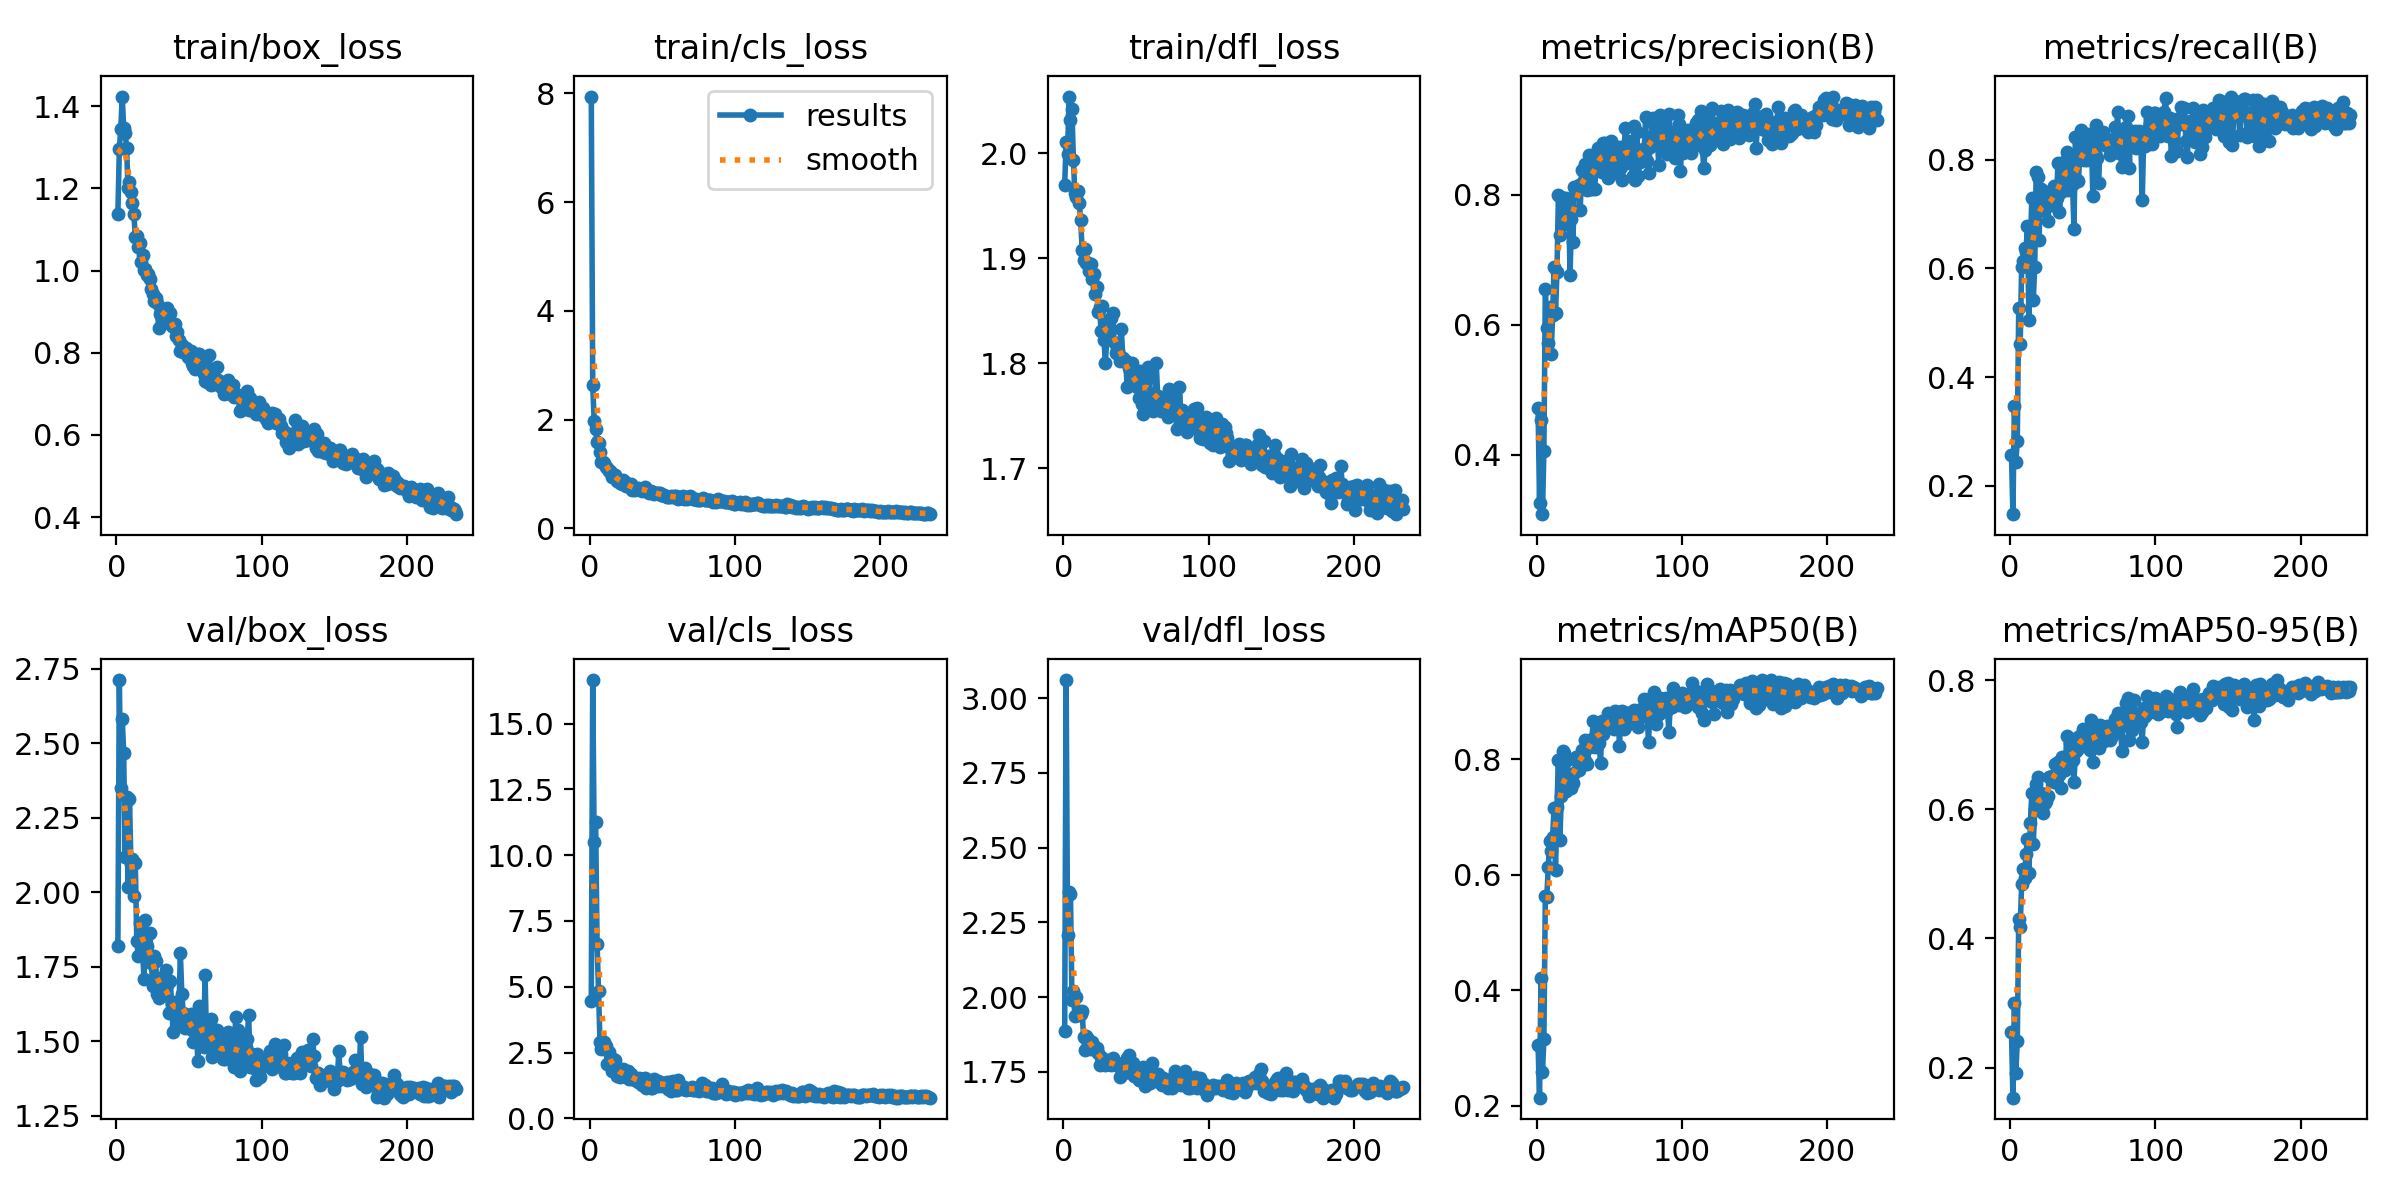

The data file committed next to this chart (first rows):
epoch, train/box_loss, train/cls_loss, train/dfl_loss, metrics/precision(B), metrics/recall(B), metrics/mAP50(B), metrics/mAP50-95(B), val/box_loss, val/cls_loss, val/dfl_loss, lr/pg0, lr/pg1, lr/pg2
1, 1.138, 7.943, 1.97, 0.4725, 0.256, 0.305, 0.2543, 1.818, 4.45, 1.887, 0.0002334, 0.0002334, 0.0002334
2, 1.295, 2.63, 2.011, 0.3267, 0.1479, 0.2141, 0.1533, 2.711, 16.65, 3.06, 0.0004696, 0.0004696, 0.0004696
3, 1.345, 1.979, 1.999, 0.4538, 0.347, 0.4206, 0.3005, 2.349, 10.49, 2.207, 0.0007038, 0.0007038, 0.0007038
4, 1.423, 1.834, 2.054, 0.3088, 0.2439, 0.2583, 0.1919, 2.582, 11.26, 2.351, 0.0007055, 0.0007055, 0.0007055
5, 1.347, 1.597, 2.032, 0.4061, 0.2829, 0.3152, 0.2407, 2.468, 6.612, 2.344, 0.0007027, 0.0007027, 0.0007027
6, 1.334, 1.562, 2.042, 0.6554, 0.5282, 0.5639, 0.4297, 2.118, 4.825, 1.99, 0.0006999, 0.0006999, 0.0006999
7, 1.299, 1.414, 1.994, 0.5957, 0.4608, 0.5608, 0.4182, 2.318, 2.883, 2.022, 0.000697, 0.000697, 0.000697
8, 1.2, 1.215, 1.962, 0.5718, 0.6034, 0.6131, 0.4835, 2.017, 2.627, 1.939, 0.0006942, 0.0006942, 0.0006942
9, 1.214, 1.213, 1.959, 0.6274, 0.6138, 0.6589, 0.508, 2.312, 2.716, 2.001, 0.0006914, 0.0006914, 0.0006914
10, 1.19, 1.195, 1.964, 0.5551, 0.6383, 0.6407, 0.4932, 2.093, 2.903, 1.939, 0.0006886, 0.0006886, 0.0006886
11, 1.165, 1.134, 1.953, 0.6148, 0.6309, 0.6654, 0.5311, 2.109, 2.733, 1.943, 0.0006857, 0.0006857, 0.0006857
12, 1.138, 1.108, 1.937, 0.6889, 0.6783, 0.7159, 0.554, 1.987, 2.077, 1.942, 0.0006829, 0.0006829, 0.0006829
13, 1.082, 1.047, 1.908, 0.618, 0.5061, 0.6093, 0.502, 2.098, 2.514, 1.953, 0.0006801, 0.0006801, 0.0006801
14, 1.085, 1.062, 1.899, 0.6817, 0.6423, 0.7184, 0.5781, 1.837, 2.069, 1.867, 0.0006772, 0.0006772, 0.0006772
15, 1.057, 0.9496, 1.909, 0.8003, 0.7288, 0.7985, 0.6258, 1.784, 1.801, 1.824, 0.0006744, 0.0006744, 0.0006744
16, 1.068, 1.006, 1.896, 0.7388, 0.5419, 0.66, 0.5465, 1.896, 2.242, 1.87, 0.0006716, 0.0006716, 0.0006716
17, 1.021, 0.9751, 1.896, 0.7973, 0.6028, 0.7363, 0.6001, 1.872, 2.228, 1.86, 0.0006688, 0.0006688, 0.0006688
18, 1.037, 0.9311, 1.888, 0.7557, 0.7773, 0.8141, 0.6397, 1.8, 1.733, 1.836, 0.0006659, 0.0006659, 0.0006659
19, 1.002, 0.8742, 1.895, 0.7554, 0.7686, 0.8117, 0.6499, 1.707, 1.604, 1.828, 0.0006631, 0.0006631, 0.0006631
20, 1.004, 0.8845, 1.881, 0.7957, 0.6529, 0.7461, 0.5991, 1.908, 1.754, 1.851, 0.0006603, 0.0006603, 0.0006603
21, 0.9884, 0.8432, 1.885, 0.7936, 0.746, 0.7984, 0.6257, 1.818, 1.579, 1.826, 0.0006574, 0.0006574, 0.0006574
22, 0.9904, 0.8209, 1.866, 0.7877, 0.7075, 0.7691, 0.6159, 1.858, 1.77, 1.833, 0.0006546, 0.0006546, 0.0006546
23, 0.98, 0.892, 1.873, 0.6776, 0.7183, 0.7544, 0.5937, 1.863, 1.874, 1.832, 0.0006518, 0.0006518, 0.0006518
24, 0.9559, 0.8503, 1.849, 0.7632, 0.7114, 0.7508, 0.6102, 1.763, 1.639, 1.812, 0.000649, 0.000649, 0.000649
25, 0.9422, 0.7846, 1.854, 0.7282, 0.74, 0.7585, 0.6125, 1.686, 1.557, 1.775, 0.0006461, 0.0006461, 0.0006461
26, 0.9269, 0.7873, 1.831, 0.8126, 0.6866, 0.7771, 0.6212, 1.784, 1.792, 1.799, 0.0006433, 0.0006433, 0.0006433
27, 0.932, 0.7907, 1.855, 0.8035, 0.7198, 0.805, 0.6495, 1.768, 1.512, 1.794, 0.0006405, 0.0006405, 0.0006405
28, 0.9204, 0.8074, 1.823, 0.8086, 0.719, 0.8013, 0.6484, 1.658, 1.671, 1.78, 0.0006377, 0.0006377, 0.0006377
29, 0.8604, 0.7119, 1.801, 0.8149, 0.7169, 0.782, 0.651, 1.643, 1.512, 1.773, 0.0006348, 0.0006348, 0.0006348
30, 0.8939, 0.7491, 1.824, 0.7775, 0.7524, 0.8017, 0.643, 1.711, 1.559, 1.79, 0.000632, 0.000632, 0.000632
31, 0.903, 0.7133, 1.829, 0.839, 0.7303, 0.8162, 0.6705, 1.662, 1.45, 1.778, 0.0006292, 0.0006292, 0.0006292
32, 0.9053, 0.7251, 1.842, 0.8195, 0.7287, 0.7998, 0.6562, 1.691, 1.462, 1.776, 0.0006264, 0.0006264, 0.0006264
33, 0.9044, 0.7405, 1.843, 0.8473, 0.7945, 0.834, 0.6727, 1.663, 1.363, 1.772, 0.0006235, 0.0006235, 0.0006235
34, 0.8789, 0.733, 1.848, 0.8369, 0.7038, 0.7956, 0.6526, 1.739, 1.534, 1.798, 0.0006207, 0.0006207, 0.0006207
35, 0.9092, 0.7312, 1.82, 0.8078, 0.7403, 0.7929, 0.6334, 1.689, 1.462, 1.778, 0.0006179, 0.0006179, 0.0006179
36, 0.8712, 0.6869, 1.81, 0.862, 0.7659, 0.8228, 0.6804, 1.594, 1.259, 1.778, 0.000615, 0.000615, 0.000615
37, 0.8973, 0.7376, 1.812, 0.8086, 0.7897, 0.8207, 0.6679, 1.702, 1.428, 1.78, 0.0006122, 0.0006122, 0.0006122
38, 0.865, 0.7527, 1.812, 0.8096, 0.7971, 0.836, 0.6608, 1.627, 1.523, 1.77, 0.0006094, 0.0006094, 0.0006094
39, 0.8641, 0.6924, 1.802, 0.8391, 0.8135, 0.8667, 0.7134, 1.532, 1.168, 1.734, 0.0006066, 0.0006066, 0.0006066
40, 0.8687, 0.6775, 1.833, 0.8085, 0.7449, 0.8214, 0.6789, 1.631, 1.378, 1.77, 0.0006037, 0.0006037, 0.0006037
41, 0.8406, 0.6589, 1.805, 0.855, 0.8068, 0.8608, 0.7018, 1.546, 1.223, 1.747, 0.0006009, 0.0006009, 0.0006009
42, 0.8509, 0.6825, 1.802, 0.8722, 0.7896, 0.8597, 0.6973, 1.57, 1.162, 1.746, 0.0005981, 0.0005981, 0.0005981
43, 0.83, 0.6495, 1.802, 0.8561, 0.7558, 0.8293, 0.6757, 1.604, 1.147, 1.757, 0.0005952, 0.0005952, 0.0005952
44, 0.8045, 0.626, 1.778, 0.8691, 0.6731, 0.7937, 0.642, 1.794, 1.511, 1.798, 0.0005924, 0.0005924, 0.0005924
45, 0.8179, 0.6587, 1.796, 0.8361, 0.842, 0.8658, 0.6886, 1.659, 1.312, 1.806, 0.0005896, 0.0005896, 0.0005896
46, 0.8019, 0.649, 1.78, 0.88, 0.7619, 0.8444, 0.6912, 1.594, 1.244, 1.751, 0.0005868, 0.0005868, 0.0005868
47, 0.8087, 0.6482, 1.8, 0.8797, 0.7614, 0.8602, 0.7126, 1.544, 1.401, 1.747, 0.0005839, 0.0005839, 0.0005839
48, 0.8119, 0.6456, 1.791, 0.8635, 0.8022, 0.8656, 0.7117, 1.587, 1.246, 1.78, 0.0005811, 0.0005811, 0.0005811
49, 0.7897, 0.6163, 1.786, 0.8266, 0.8548, 0.8803, 0.715, 1.562, 1.287, 1.736, 0.0005783, 0.0005783, 0.0005783
50, 0.8016, 0.6121, 1.788, 0.8633, 0.8169, 0.8759, 0.7245, 1.564, 1.333, 1.742, 0.0005755, 0.0005755, 0.0005755
51, 0.8046, 0.614, 1.777, 0.883, 0.7987, 0.8694, 0.7038, 1.59, 1.341, 1.739, 0.0005726, 0.0005726, 0.0005726
52, 0.776, 0.5973, 1.767, 0.8371, 0.8316, 0.8584, 0.7037, 1.537, 1.248, 1.723, 0.0005698, 0.0005698, 0.0005698
53, 0.7666, 0.5844, 1.792, 0.8339, 0.7994, 0.8533, 0.7035, 1.498, 1.364, 1.723, 0.000567, 0.000567, 0.000567
54, 0.7611, 0.5751, 1.761, 0.8526, 0.8467, 0.8835, 0.719, 1.54, 1.126, 1.746, 0.0005642, 0.0005642, 0.0005642
55, 0.7874, 0.582, 1.751, 0.8703, 0.8096, 0.8602, 0.6916, 1.558, 1.373, 1.768, 0.0005613, 0.0005613, 0.0005613
56, 0.7971, 0.5972, 1.784, 0.8666, 0.8388, 0.8818, 0.7376, 1.434, 1.039, 1.704, 0.0005585, 0.0005585, 0.0005585
57, 0.7966, 0.5798, 1.789, 0.8742, 0.7336, 0.8235, 0.6733, 1.618, 1.416, 1.758, 0.0005557, 0.0005557, 0.0005557
58, 0.7873, 0.6035, 1.796, 0.8438, 0.85, 0.8756, 0.7184, 1.501, 1.217, 1.728, 0.0005528, 0.0005528, 0.0005528
59, 0.7784, 0.5989, 1.786, 0.8228, 0.8639, 0.8833, 0.7312, 1.51, 1.092, 1.748, 0.00055, 0.00055, 0.00055
60, 0.7473, 0.5527, 1.768, 0.8536, 0.8033, 0.8535, 0.7088, 1.481, 1.094, 1.712, 0.0005472, 0.0005472, 0.0005472
... 174 more rows
